The GitHub repository AndreaCarboni39/EyeSee contains a labelled image folder "dataset_split" with 4 categories: cataract, diabetic retinopathy, glaucoma, normal. Examples follow, each with its label.

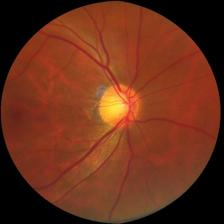
Label: normal

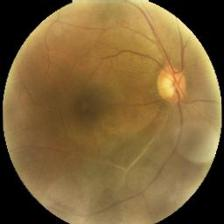
Label: glaucoma

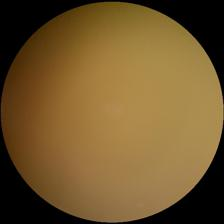
Label: cataract

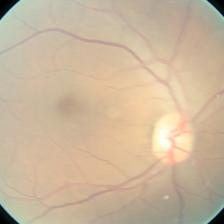
Label: diabetic retinopathy

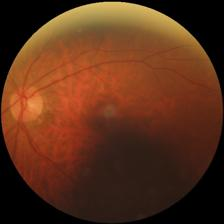
Label: normal

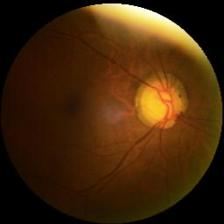
Label: glaucoma
